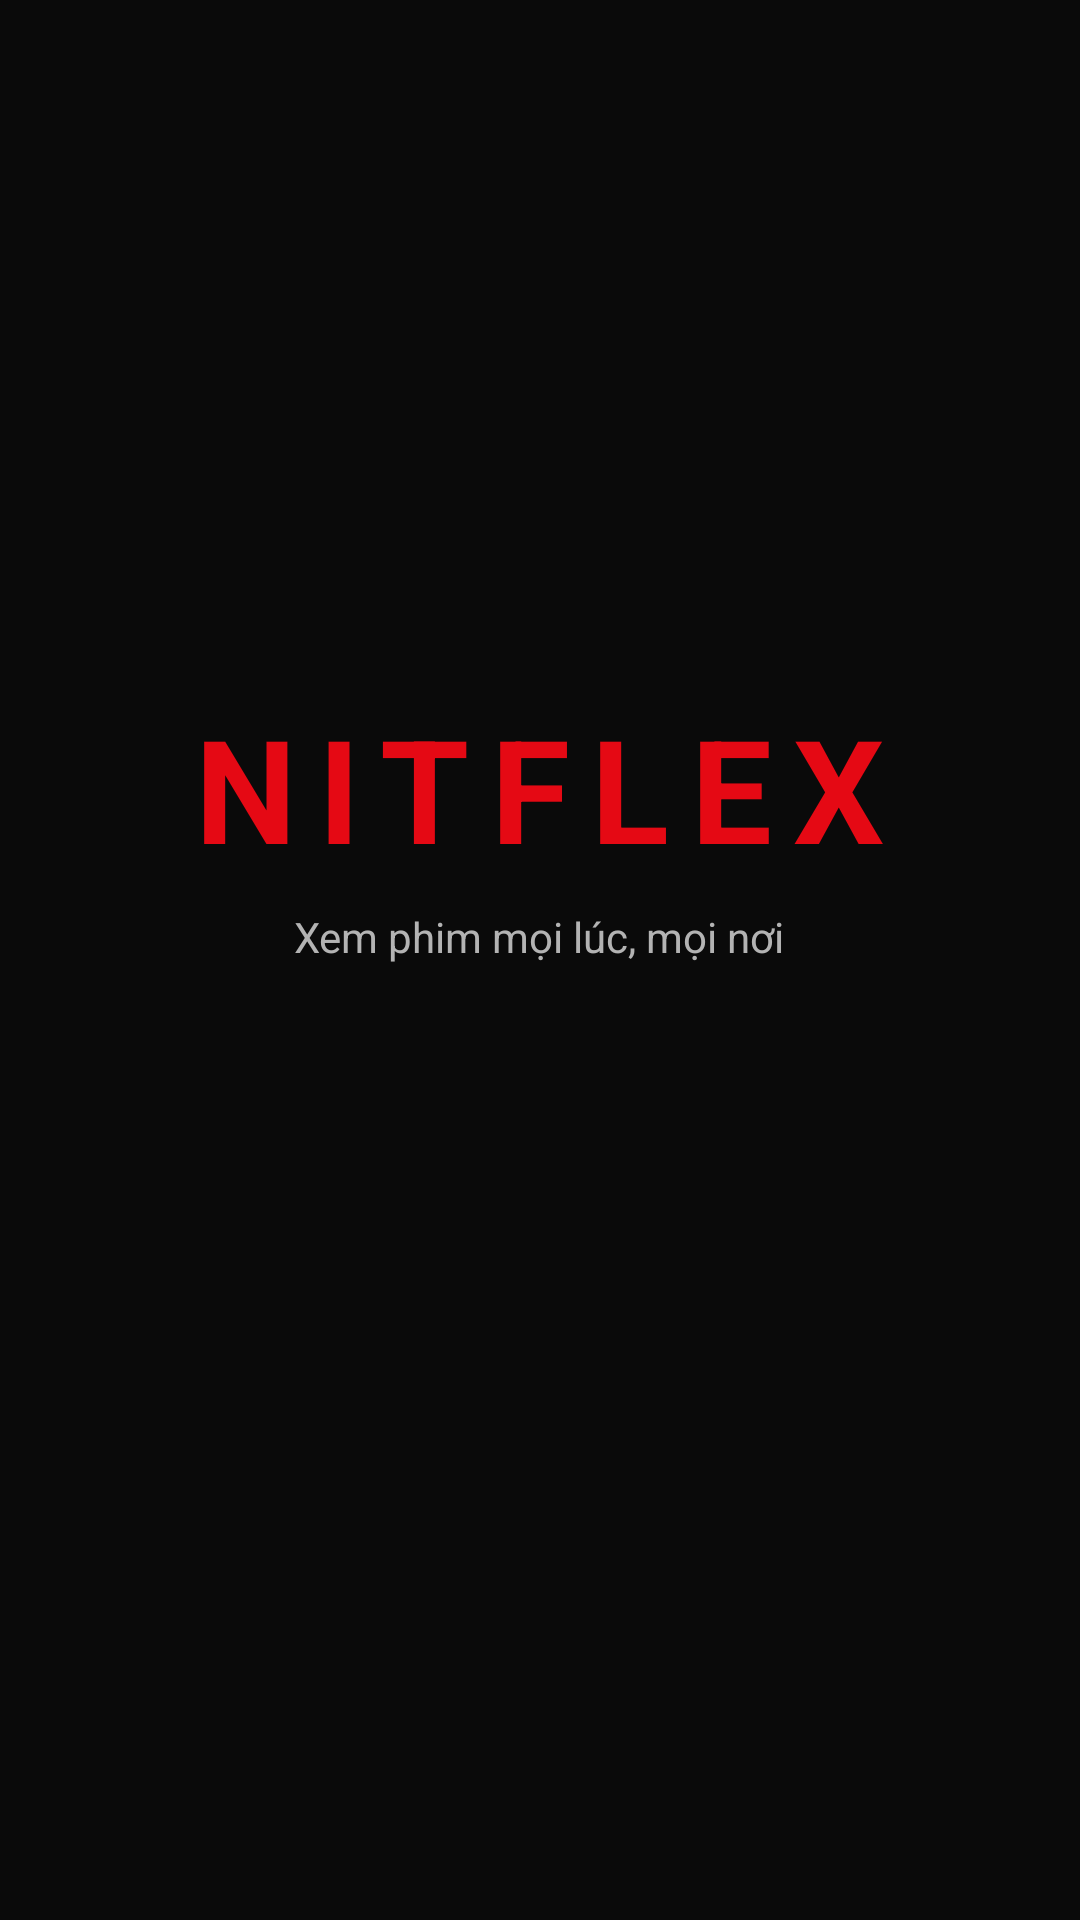

This screen was rendered from an Android layout file. Write that file and the resources it references.
<!-- AndroidManifest.xml: activity theme Theme.Uneti.Splash -->
<!-- res/layout/activity_splash.xml -->
<?xml version="1.0" encoding="utf-8"?>
<LinearLayout xmlns:android="http://schemas.android.com/apk/res/android"
    android:layout_width="match_parent"
    android:layout_height="match_parent"
    android:orientation="vertical"
    android:gravity="center"
    android:background="@color/bgRoot">

    <TextView
        android:layout_width="wrap_content"
        android:layout_height="wrap_content"
        android:text="NITFLEX"
        android:textColor="@color/colorAccent"
        android:textSize="48sp"
        android:textStyle="bold"
        android:letterSpacing="0.15" />

    <TextView
        android:layout_width="wrap_content"
        android:layout_height="wrap_content"
        android:layout_marginTop="8dp"
        android:text="Xem phim mọi lúc, mọi nơi"
        android:textColor="@color/textMuted"
        android:textSize="14sp" />

    <ProgressBar
        android:layout_width="wrap_content"
        android:layout_height="wrap_content"
        android:layout_marginTop="40dp"
        android:indeterminateTint="@color/colorAccent" />
</LinearLayout>
<!-- resources referenced by this layout -->
<resources>
  <color name="bgRoot">#0A0A0A</color>
  <color name="colorAccent">#E50914</color>
  <color name="textMuted">#B3B3B3</color>
  <style name="Theme.Uneti.Splash" parent="Theme.Uneti">
          <item name="android:windowBackground">@color/bgRoot</item>
          <item name="android:windowNoTitle">true</item>
          <item name="android:windowFullscreen">false</item>
      </style>
  <style name="Theme.Uneti" parent="Theme.MaterialComponents.DayNight.NoActionBar">
          <item name="colorPrimary">@color/colorPrimary</item>
          <item name="colorPrimaryDark">@color/colorPrimaryDark</item>
          <item name="colorAccent">@color/colorAccent</item>
          <item name="android:windowBackground">@color/bgRoot</item>
          <item name="android:statusBarColor">@color/colorPrimaryDark</item>
      </style>
  <color name="colorPrimary">#141414</color>
  <color name="colorPrimaryDark">#000000</color>
</resources>
